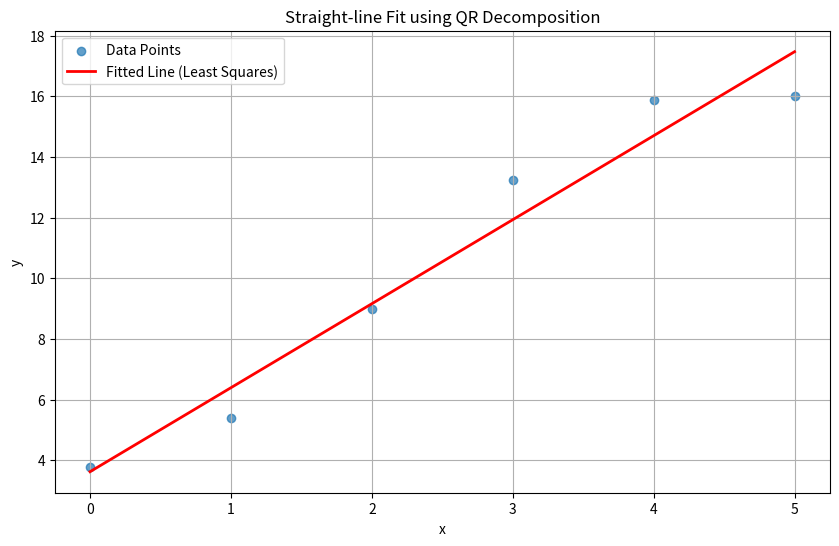

This figure's Python source:
# --- 라이브러리 설치 ---
import subprocess
import sys

def install_if_not_exists(package):
    try:
        __import__(package)
    except ImportError:
        subprocess.check_call([sys.executable, "-m", "pip", "install", package])

install_if_not_exists("numpy")
install_if_not_exists("matplotlib")
install_if_not_exists("scipy")


# --- 라이브러리 불러오기 ---
import numpy as np
import matplotlib.pyplot as plt
import scipy.linalg

# 재현성을 위해 랜덤 시드 고정
np.random.seed(0)

# 실습: 아래 행렬 A와 벡터 b의 값을 직접 바꿔보며(A는 대칭 유지), 해가 어떻게 변하는지 확인해보세요.
#      A가 양의 정부호가 아니게 되면(예: A[0,0] = -1) 어떤 오류가 발생하는지도 관찰해보세요.
A = np.array([
    [4., 2., 0.],
    [2., 5., 2.],
    [0., 2., 5.]
])
# 이 시스템의 해는 x = [1, 2, 3] 입니다. b는 A @ x의 결과입니다.
b = np.array([8., 18., 19.])

print("행렬 A (대칭, 양의 정부호):\n", A)
print("\n벡터 b:\n", b)

# 1. Cholesky 분해: A = L @ L.T
#    scipy.linalg.cholesky는 기본적으로 하삼각행렬 L을 반환합니다.
try:
    L = scipy.linalg.cholesky(A, lower=True)
    print("\n하삼각행렬 L:\n", np.round(L, 2))

    # 2. 첫 번째 시스템 풀이: L @ y = b
    y = scipy.linalg.solve_triangular(L, b, lower=True)
    print("\n중간 해 y:\n", np.round(y, 2))

    # 3. 두 번째 시스템 풀이: L.T @ x = y
    x = scipy.linalg.solve_triangular(L.T, y, lower=False)
    print("\n최종 해 x (Cholesky):\n", np.round(x, 2))

    # 4. 검증: np.linalg.solve와 결과 비교
    x_direct = np.linalg.solve(A, b)
    print("\n최종 해 x (np.linalg.solve):\n", np.round(x_direct, 2))
    print("\n두 방법의 해가 일치하는가?", np.allclose(x, x_direct))

except np.linalg.LinAlgError:
    print("오류: 행렬이 대칭, 양의 정부호가 아닙니다.")

# 실습: true_c0, true_c1 값을 바꾸거나, 노이즈의 강도(아래 normal 함수의 세 번째 인자)를 바꿔보며 직선 피팅이 어떻게 변하는지 관찰해보세요.
# 1. 직선 피팅을 위한 간단한 데이터 생성
true_c0 = 2.0  # y-절편
true_c1 = 3.0  # 기울기

# 실습: 생성할 데이터 포인트 개수를 바꿔보세요.
num_data_points = 6
x_data = np.arange(num_data_points)
# x_data = np.array([0, 1, 2, 3, 4, 5])

noise = np.random.normal(0, 1.0, size=x_data.shape)
y_data = true_c0 + true_c1 * x_data + noise

# 2. 최소제곱 문제를 위한 설계 행렬 A와 벡터 y 구성
#    np.vstack([...]).T 또는 np.c_[...]를 사용하여 열을 합칩니다.
A_fit = np.c_[np.ones(x_data.shape[0]), x_data]
print("설계 행렬 A의 크기:", A_fit.shape)

# 3. QR 분해 수행
Q, R = np.linalg.qr(A_fit)
print("Q 행렬의 크기:", Q.shape)
print("R 행렬의 크기:", R.shape)

# 4. R @ c_hat = Q.T @ y_data 풀기
QTb = Q.T @ y_data
c_hat = scipy.linalg.solve_triangular(R, QTb, lower=False)

print("\n--- 찾은 파라미터 vs 실제 파라미터 ---")
print(f"           | {'찾은 값':^7s} | {'실제 값':^7s}")
print("------------------------------------")
print(f"절편 (c₀)  | {c_hat[0]:^7.2f} | {true_c0:^7.2f}")
print(f"기울기 (c₁) | {c_hat[1]:^7.2f} | {true_c1:^7.2f}")

# 5. 결과 시각화
plt.figure(figsize=(10, 6))
plt.scatter(x_data, y_data, label='Data Points', alpha=0.7)
plt.plot(x_data, c_hat[0] + c_hat[1] * x_data, color='red', linewidth=2, label='Fitted Line (Least Squares)')
plt.title('Straight-line Fit using QR Decomposition')
plt.xlabel('x')
plt.ylabel('y')
plt.legend()
plt.grid(True)
plt.show() 